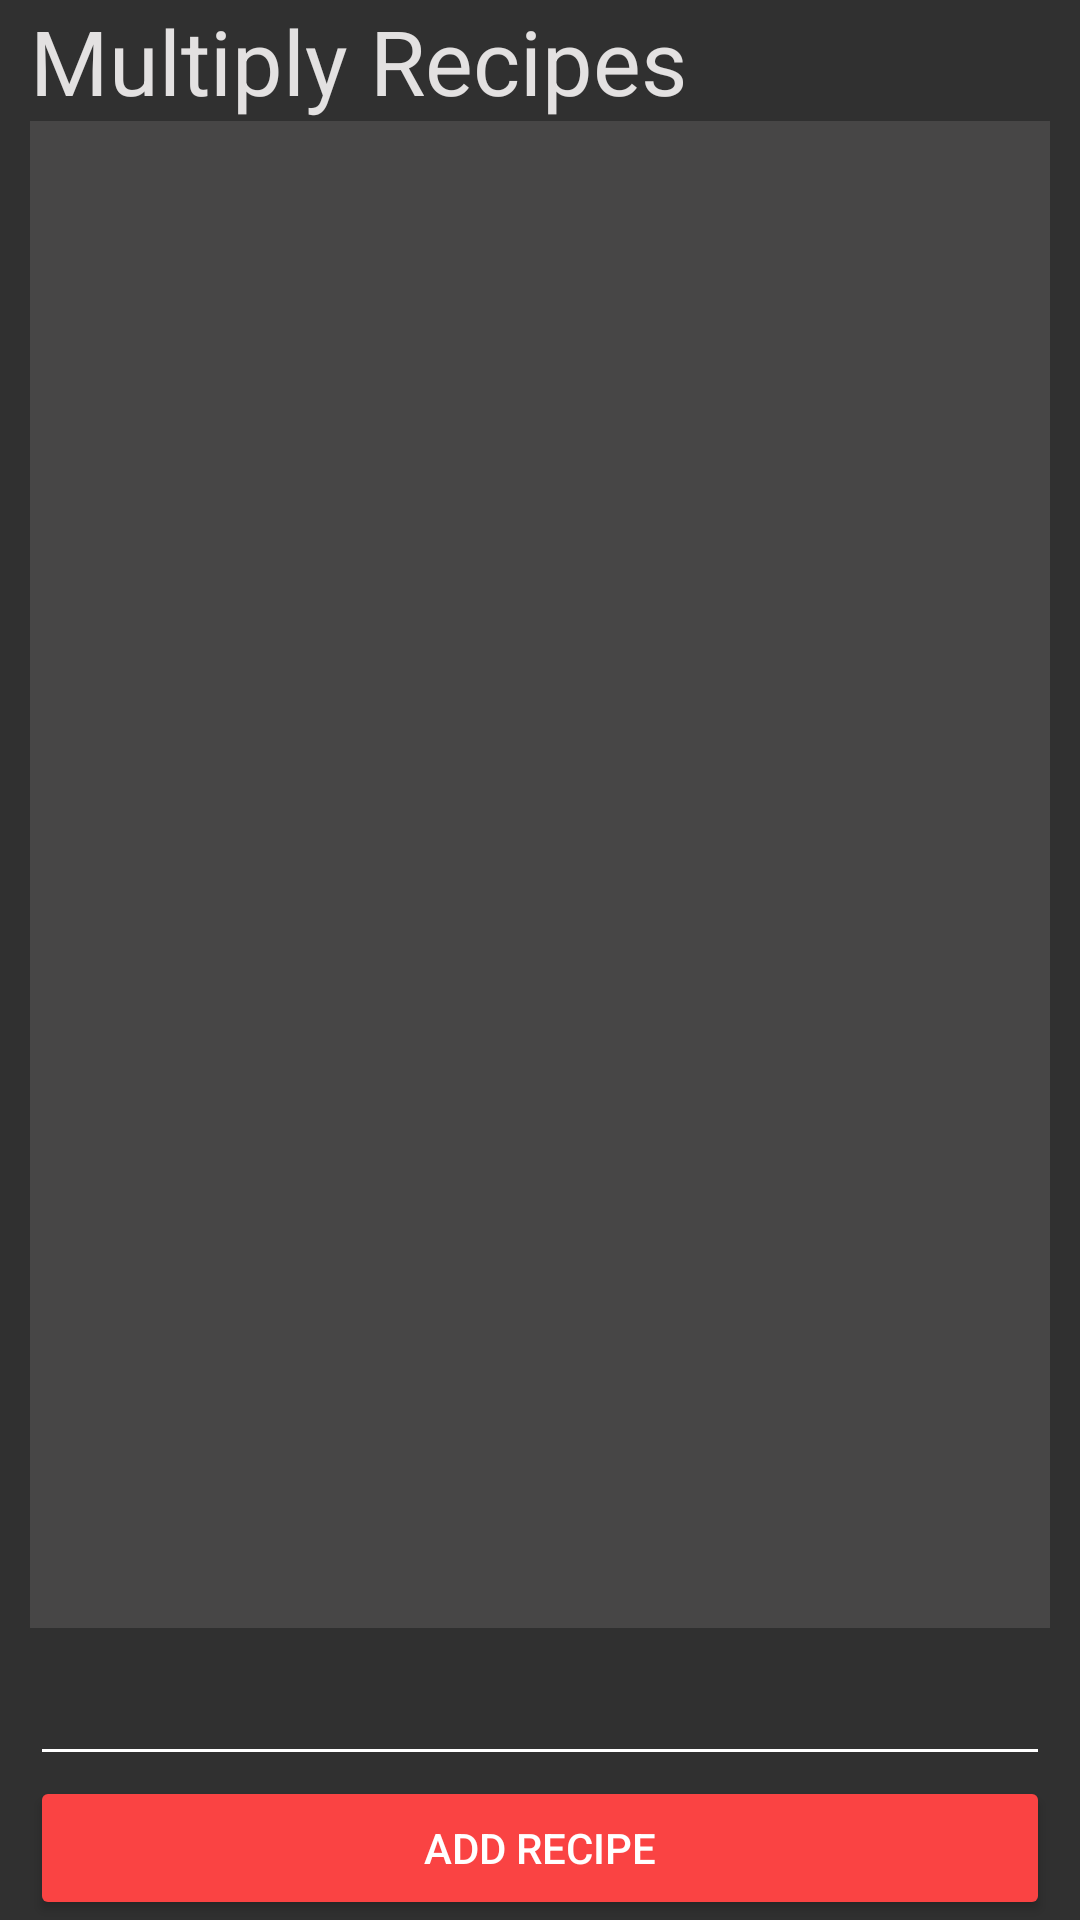

This screen was rendered from an Android layout file. Write that file and the resources it references.
<!-- AndroidManifest.xml: application theme Theme.AppCompat.NoActionBar -->
<!-- res/layout/activity_scale_ingredients.xml -->
<?xml version="1.0" encoding="utf-8"?>
<androidx.constraintlayout.widget.ConstraintLayout xmlns:android="http://schemas.android.com/apk/res/android"
    xmlns:app="http://schemas.android.com/apk/res-auto"
    xmlns:tools="http://schemas.android.com/tools"
    android:layout_width="match_parent"
    android:layout_height="match_parent"
    tools:context=".ScaleIngredients">

    <LinearLayout
        android:id="@+id/vlAddIngredient"
        android:layout_width="match_parent"
        android:layout_height="match_parent"
        android:background="@color/bgCol"
        android:orientation="vertical"
        android:paddingLeft="10dp"
        android:paddingRight="10dp"
        android:descendantFocusability="beforeDescendants"
        android:focusableInTouchMode="true">


        <LinearLayout
            android:layout_width="match_parent"
            android:layout_height="wrap_content"
            android:layout_weight="0"
            android:orientation="horizontal">

            <TextView
                android:id="@+id/tv_scale_ingredients"
                android:layout_width="wrap_content"
                android:layout_height="wrap_content"
                android:layout_weight="0"
                android:text="Multiply Recipes"
                android:textColor="#E3E1E1"
                android:textSize="30sp" />

        </LinearLayout>

        <ScrollView
            android:id="@+id/scroll_"
            android:layout_width="match_parent"
            android:layout_height="match_parent"
            android:layout_weight="1"
            android:background="#636C6A6A"
            android:scrollbarStyle="insideOverlay">


            <LinearLayout
                android:id="@+id/verticalLayout"
                android:layout_width="match_parent"
                android:layout_height="wrap_content"
                android:orientation="vertical">

                <Space
                    android:layout_width="match_parent"
                    android:layout_height="wrap_content" />
            </LinearLayout>

        </ScrollView>

        <EditText
            android:id="@+id/et"
            android:layout_width="match_parent"
            android:layout_height="wrap_content"
            android:backgroundTint="#FFFFFF"
            android:ems="10"
            android:inputType="textPersonName"
            android:textColor="#EDE2E2"
            android:textColorHighlight="#E3E1E1"
            android:textSize="24sp" />

        <Button
            android:id="@+id/button"
            android:layout_width="match_parent"
            android:layout_height="wrap_content"
            android:backgroundTint="#FA4343"
            android:text="Add Recipe" />

    </LinearLayout>
</androidx.constraintlayout.widget.ConstraintLayout>
<!-- resources referenced by this layout -->
<resources>
  <color name="bgCol">#303030</color>
</resources>
